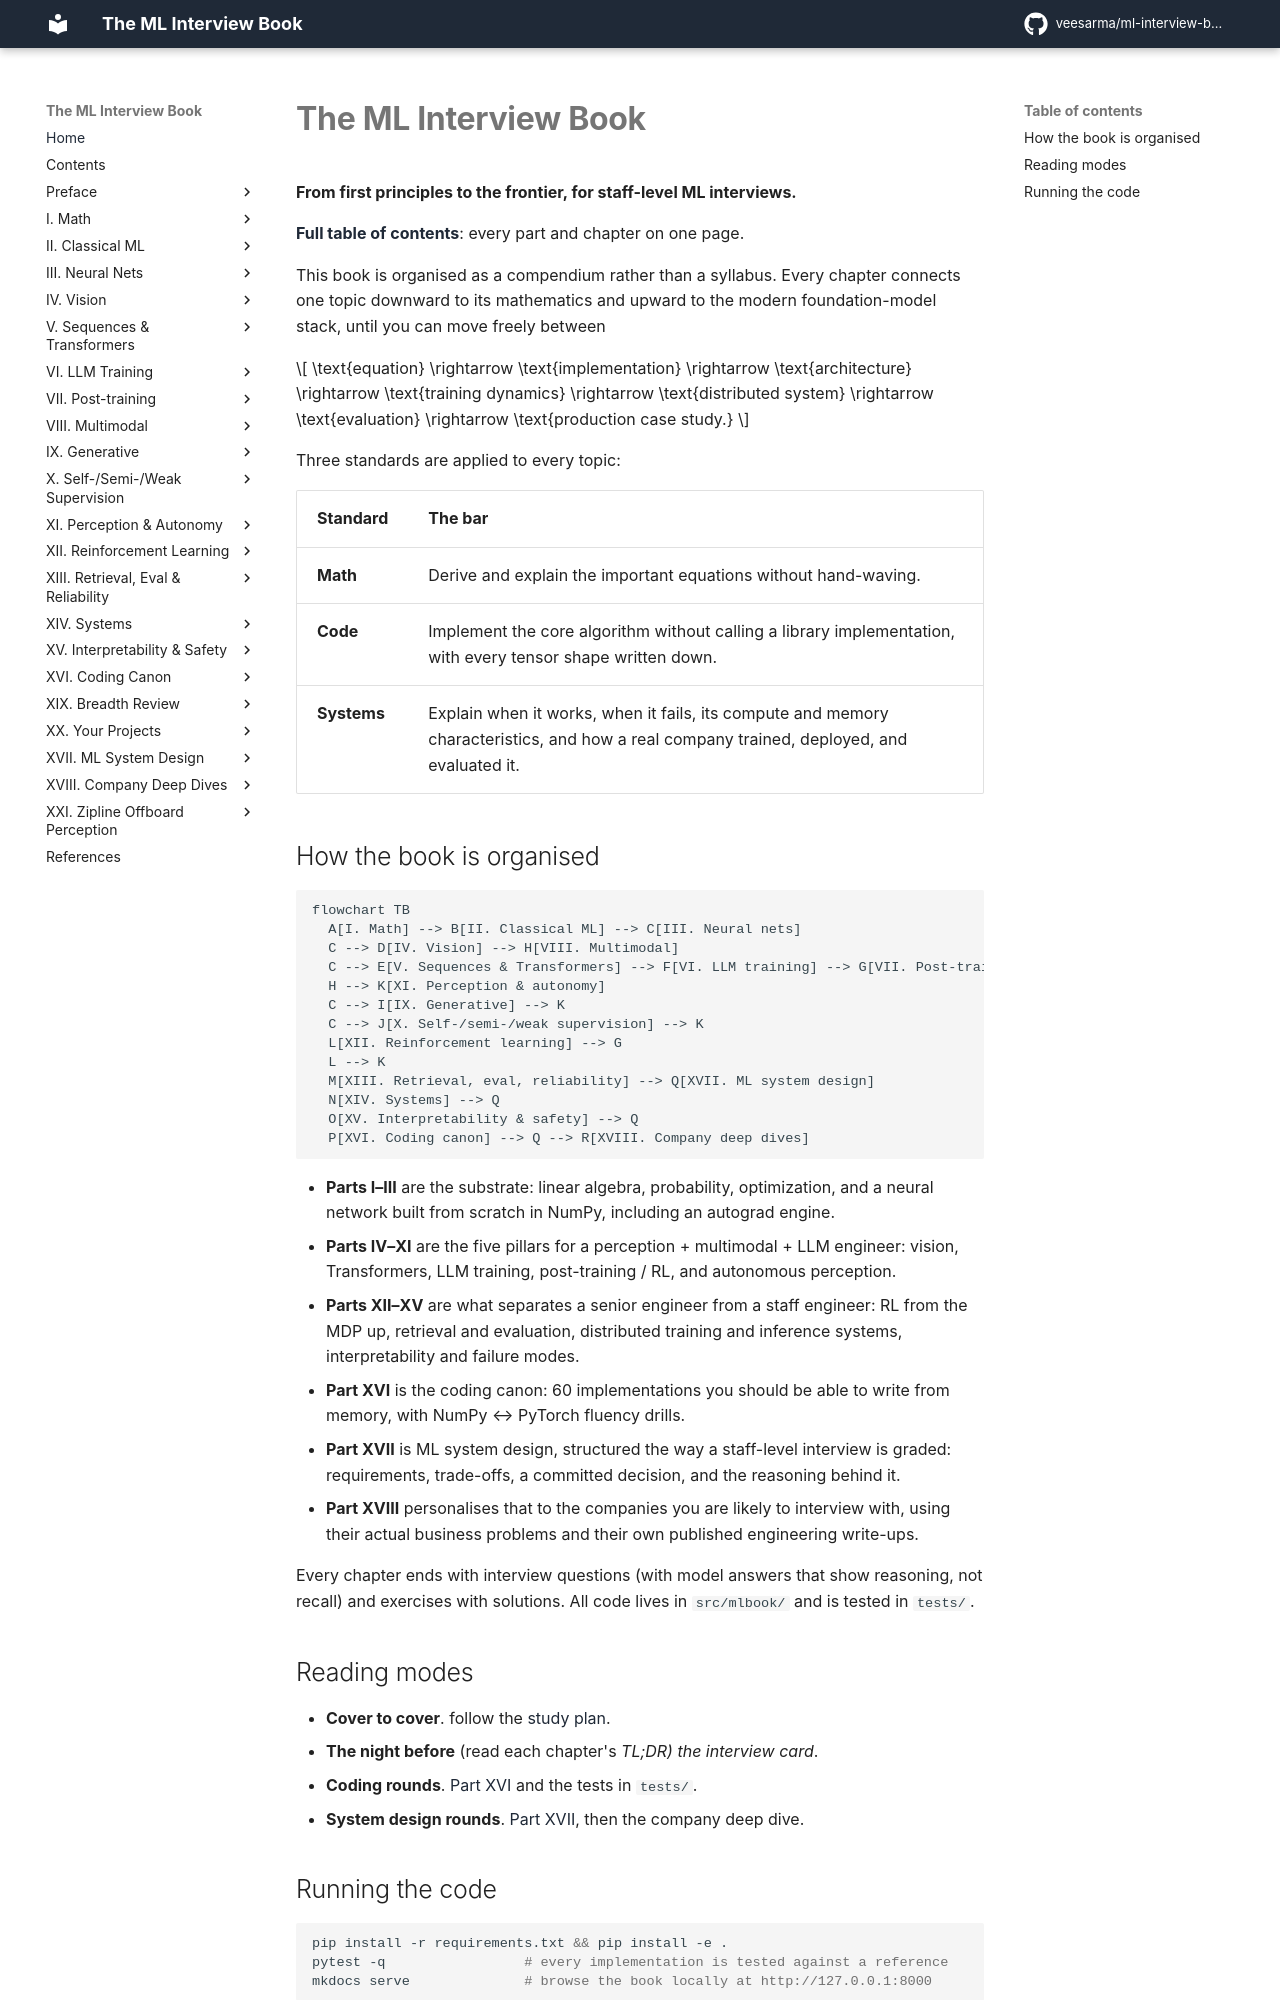

repository: veesarma/ml-interview-book · page: index.html · generator: mkdocs

# The ML Interview Book

**From first principles to the frontier, for staff-level ML interviews.**

**[Full table of contents](contents.md)**: every part and chapter on one page.

This book is organised as a compendium rather than a syllabus. Every chapter connects one topic downward to
its mathematics and upward to the modern foundation-model stack, until you can move
freely between

$$
\text{equation} \rightarrow \text{implementation} \rightarrow \text{architecture} \rightarrow \text{training dynamics} \rightarrow \text{distributed system} \rightarrow \text{evaluation} \rightarrow \text{production case study.}
$$

Three standards are applied to every topic:

| Standard | The bar |
|---|---|
| **Math** | Derive and explain the important equations without hand-waving. |
| **Code** | Implement the core algorithm without calling a library implementation, with every tensor shape written down. |
| **Systems** | Explain when it works, when it fails, its compute and memory characteristics, and how a real company trained, deployed, and evaluated it. |

## How the book is organised

```mermaid
flowchart TB
  A[I. Math] --> B[II. Classical ML] --> C[III. Neural nets]
  C --> D[IV. Vision] --> H[VIII. Multimodal]
  C --> E[V. Sequences & Transformers] --> F[VI. LLM training] --> G[VII. Post-training]
  H --> K[XI. Perception & autonomy]
  C --> I[IX. Generative] --> K
  C --> J[X. Self-/semi-/weak supervision] --> K
  L[XII. Reinforcement learning] --> G
  L --> K
  M[XIII. Retrieval, eval, reliability] --> Q[XVII. ML system design]
  N[XIV. Systems] --> Q
  O[XV. Interpretability & safety] --> Q
  P[XVI. Coding canon] --> Q --> R[XVIII. Company deep dives]
```

* **Parts I–III** are the substrate: linear algebra, probability, optimization, and a
  neural network built from scratch in NumPy, including an autograd engine.
* **Parts IV–XI** are the five pillars for a perception + multimodal + LLM engineer:
  vision, Transformers, LLM training, post-training / RL, and autonomous perception.
* **Parts XII–XV** are what separates a senior engineer from a staff engineer:
  RL from the MDP up, retrieval and evaluation, distributed training and inference
  systems, interpretability and failure modes.
* **Part XVI** is the coding canon: 60 implementations you should be able to write
  from memory, with NumPy ↔ PyTorch fluency drills.
* **Part XVII** is ML system design, structured the way a staff-level interview is
  graded: requirements, trade-offs, a committed decision, and the reasoning behind it.
* **Part XVIII** personalises that to the companies you are likely to interview with,
  using their actual business problems and their own published engineering write-ups.

Every chapter ends with interview questions (with model answers that show reasoning,
not recall) and exercises with solutions. All code lives in `src/mlbook/` and is tested
in `tests/`.
